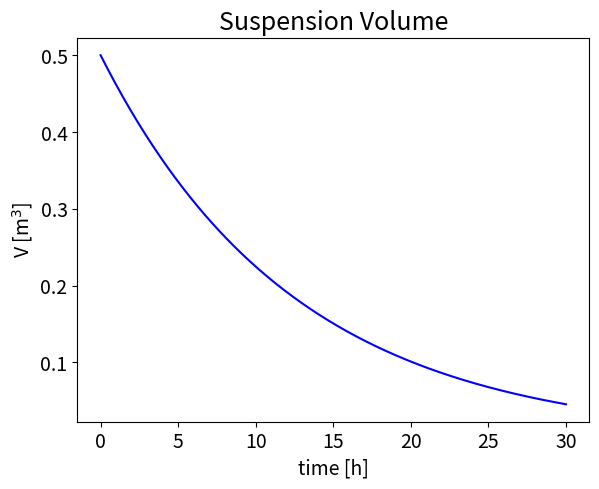
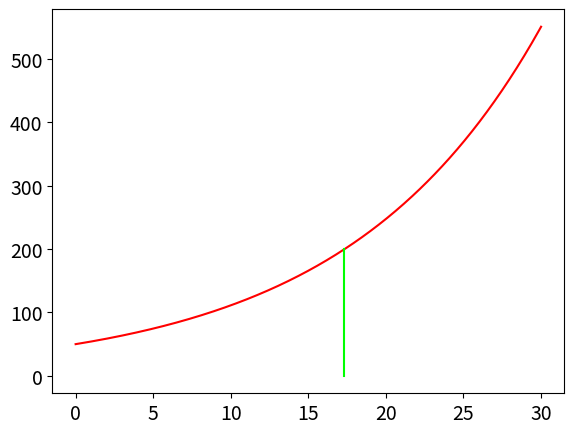

Here is the Python script that generated these plots, in order: (Note: this script raises an exception after producing the figures.)
#!/usr/bin/env python
# coding: utf-8

# # 4. Membrane Processes Layouts

# In this set of notes we will use an example ultrafiltration process to introduce material balances in different process configurations. We will consider a Batch, semi-Batch (feed and bleed) and continuous membrane processes to develop general ideas around material balances in membrane units. Every example will be introduced by a slight variant of a common problem statement. 

# ## 4.1 Batch

# __Problem Statement__ 
# 
# 500 l of fruit juice are concentrated from an initial solid-residue content of 0.05 kg/l to a solid-residue content of 0.2 kg/l through a batch microfiltration process. The total area of the membrane is of 20 $\mathrm{m^2}$ and the flux of pure water through the membrane is captured by the empirical expression: $J=BC^{-1} [m/h]$ with $B=0.1$ where C is the solid residue concentration in kg/l. Compute the process time necessary to reach the target concentration.
# 
# <img src="./batch.png" alt="Drawing" style="width: 300px;">

# __Solution trace__
# 
# The global differential material balance (volume basis) reads: 
# 
# $$
# \frac{dV}{dt}=-J\,A
# $$(PLYeq1)
# 
# where $V$ is the volume in the concentrate loop, $J$ the permeate flux per unit area and $A$ the total membrane area. 
# The permeate flux is defined by the expression: 
# 
# $$
# J=BC^{-1}
# $$(PLYeq2)
# 
# with $B=0.1$. 
# 
# Since the solid residue never leaves the retentate loop,  the differential material balance on the solid residue reads: 
# 
# $$
# \frac{dm}{dt}=0 
# $$(PLYeq3)
# 
# Which means that the total mass of solid residue is constant and equal to its initial mass:
# 
# $$
# m=m_0=V_0C_0 
# $$(PLYeq4)
# 
# The global differential material balance can thus be rewritten as: 
# 
# $$
# \frac{dV}{dt}=-J\,A=-\frac{B}{V_0C_0 }AV
# $$(PLYeq5)
# 
# In this simple case it can be integrated analytically to compute the volume as a function of time: 
# 
# $$
# \int_{V_0}^{V^{\prime}}\frac{dV}{V}=\int_0^{t^{\prime}}-\frac{B}{V_0C_0 }Adt
# $$(PLYeq6)
# 
# $$
# \int_{V_0}^{V^{\prime}}\frac{dV}{V}=\left[\ln{V}\right]^{V^{\prime}}_{V_0}=\ln\left(\frac{V^\prime}{V_0}\right)
# $$(PLYeq7)
# 
# $$
# \int_0^{t^{\prime}}-\frac{B}{V_0C_0 }Adt=-\frac{B}{V_0C_0 }At^\prime
# $$(PLYeq8)
# 
# Putting together both sides of the equation and substituting $V^\prime$ with $V$ for the sake of simplicity in the notation we get: 
# 
# $$
# V(t)=V_0e^{-\frac{B}{V_0C_0 }At}
# $$(PLYeq9)
# 
# which describes the time dependence of the volume in the batch membrane separator. 
# 
# The concentration can thus be calculated as: 
# 
# $$
# C(t)=\frac{m}{V(t)}=\frac{C_0V_0}{V_0}e^{\frac{B}{V_0C_0 }At}={C_0}e^{\frac{B}{V_0C_0 }At}
# $$(PLYeq10)
# 
# The process time necessary to obtain a solid residue concentration of 0.2 $[kg/l]$ is of 17.3 $[h]$

# __Numerical solution__

# In[1]:


import numpy as np
import matplotlib.pyplot as plt 
from scipy.optimize import fsolve

# Parameters: 
N = 500 #number of points
time = np.linspace(0, 30, N)

#Every length in m

A=20;  #m^2
B=0.1;
C0=0.05*1E3; #kg /l * dm^3/m^3
V0=500*1E-3; #l * m^3/dm^3

C_specific = 0.2*1E3

#Operating Equation
C = C0*np.exp(B*A/V0/C0*time) 
V = V0*np.exp(-B*A/V0/C0*time) 

def equation(proc_time):
    eq1 = C0*np.exp(B*A/V0/C0*proc_time) - C_specific
    return eq1

process_time = fsolve(equation,[1])

#Plotting
figure=plt.figure()
axes = figure.add_axes([0.1,0.1,0.8,0.8])
plt.xticks(fontsize=14)
plt.yticks(fontsize=14)
axes.plot(time,V, marker=' ' , color='b')

plt.title('Suspension Volume', fontsize=18);
axes.set_xlabel('time [h]', fontsize=14);
axes.set_ylabel('V [m$^3$]',fontsize=14);

figure=plt.figure()
axes = figure.add_axes([0.1,0.1,0.8,0.8])
plt.xticks(fontsize=14)
plt.yticks(fontsize=14)
axes.plot(time,C, marker=' ' , color='r')
axes.plot([process_time,process_time],[0, C_specific], marker=' ' , color='lime', markersize=3)
axes.plot([0,process_time],[C_specific, C_specific], marker=' ' , color='lime', markersize=3)


axes.plot([process_time,process_time],[0, C_specific], marker=' ' , color='lime', markersize=3)


axes.plot(process_time,C_specific, marker='o' , color='lime', markersize=10)

plt.title('Solute concentration', fontsize=18);
axes.set_xlabel('time [h]', fontsize=14);
axes.set_ylabel('concentration [kg/m$^3$]',fontsize=14);

print("The process time necessary to obtain a solid residue concentration of", C_specific, "[kg/l] is:", process_time, "[h]") 


# ## 4.2 Feed and Bleed

# __Feed and Bleed:  Problem Statement__
# 
# 500 l of fruit juice are concentrated in 5 h of steady state operation from an initial solid-residue content of 0.05 $kg/l$ through a feed and bleed process. The total area of the membrane is of 20 $m^2$ and the flux of pure water through the membrane is captured by the empirical expression: $J=BC^{-1} [m/h]$ with $B=0.1$ where C is the solid residue concentration in kg/l. Is the steady state concentration of the retentate compatible with the specifics of 0.2 $kg/l$? 
# 
# <img src="feedandbleed.png" alt="Drawing" style="width: 300px;">

# __Feed and Bleed: Solution trace__
# 
# Also in this case the global differential material balance and the solid-residue material balance can be written as follows: 
# 
# $$
# \frac{dV}{dt}=Q_{IN}-J\,A-Q_{OUT}=0
# $$(PLYeq11)
# 
# $$
# \frac{dm}{dt}=Q_{IN}C_{IN}-Q_{OUT}C_{OUT}=0
# $$(PLYeq12)
# 
# At steady state ${dV}/{dt}=0$ as well as ${dm}/{dt}=0$. The two ODEs become then two algebraic equations that should be solved together to compute the steady state concentration. 
# From the global material balance we get: 
# 
# $$
# Q_{OUT}=Q_{IN}-J\,A=Q_{IN}-\frac{B}{C_{OUT}}A
# $$(PLYeq13)
# 
# and then, with some manipulations: 
# 
# $$
# C_{OUT}=C_{IN}+\frac{AB}{Q_{IN}}
# $$(PLYeq14)

# In[2]:


import numpy as np
import matplotlib.pyplot as plt 
from scipy.optimize import fsolve

# data: 
A=20;  #[m^2]
B=0.1;
C0=0.05*1E3; #kg /l * dm^3/m^3
V0=500*1E-3; #l * m^3/dm^3
process_time=5; # [h]

Cout=C0+A*B*process_time/V0


print("The steady state concentration is", Cout, "[kg/m^3]") 


# ## 4.3 Cascade configuration

# __Problem Statement__
# 
# 500 l of fruit juice are concentrated in 5 h of steady state operation from an initial solid-residue content of 0.05 kg/l through four membrane separation units characterised by a total membrane area of 20 $\mathrm{m^2}$ each.
# The flux of pure water through the membrane is captured by the empirical expression: $J=BC^{-1} [m/h]$ with $B=0.1$ where C is the solid residue concentration in kg/l.
# 
# Is it more efficient to design a single stage configuration with four units in parallel or a cascade configuration with four units in series? 
# 
# <img src="cascade.png" alt="Drawing" style="width: 600px;">

# __Cascade: Solution trace__
# 
# Each stage can be treated like a single unit in which the feed stream corresponds to the retentate stream from the previous unit.
# We can thus define: 
# 
# $$
# C_{OUT,i}=C_{IN,i+1}
# $$(PLYeq15)
# 
# $$
# Q_{OUT,i}=Q_{IN,i+1}
# $$(PLYeq16)
# 
# where the index $i$ identifies the stage. 
# 
# The material balances for each stage at steady state can thus be written as: 
# 
# $$
# \frac{dV}{dt}=Q_{IN,i}-n_iJ(C_{IN,i+1})\,A-Q_{IN,i+1}=0
# $$(PLYeq17)
# 
# $$
# \frac{dm}{dt}=Q_{IN,i}C_{IN}-Q_{IN,i+1}C_{IN,i+1}=0
# $$(PLYeq18)
# 
# where $n_i$ is the number of modules used in stage $i$.
# 
# For each stage we can thus compute the steady state concentration and concentrate volumetric flow by solving sequentially the following equations:  
# 
# $$
# C_{IN,i+1}=C_{IN,i}+n_i\frac{AB}{Q_{IN,i}}
# $$(PLYeq19)
# 
# $$
# Q_{IN,i+1}=\frac{C_{IN,i}{Q_{IN,i}}}{C_{IN,i+1}}
# $$(PLYeq20)
# 
# with $i=1...N$ with $N$ is the total number of stages. 

# __Numerical Solution__ 
# 
# The solution of a cascade composed of any number of stages, each formed by an arbitrary number of modules in parallel can be tackled sequentially through a simple cycle similar to the following, let's for example consider a system that reflects the sketch above i.e. with 4 stages implementing 4, 3, 2, and 1 modules each: 

# In[3]:


import numpy as np
import matplotlib.pyplot as plt 
from scipy.optimize import fsolve

# data: 
A=20;  
B=0.1;
C0=0.05*1E3; #kg /l * dm^3/m^3
V0=500*1E-3; #l * m^3/dm^3
process_time=5; # [h]


# The number of elements of this array corresponds to the number of stages. 
# The value in each element is the number of modules per stage. 
n=np.array([4,3,2,1]);

CIN=np.append(C0,np.zeros(np.size(n)-1))
FIN=np.append(V0/process_time, np.zeros(np.size(n)-1));

# Input to the intermediate stages
for i in range(1,np.size(n)): 
    CIN[i]=CIN[i-1]+n[i-1]*A*B/FIN[i-1];
    FIN[i]=CIN[i-1]*FIN[i-1]/CIN[i];

# Output concentration
Cout=CIN[np.size(n)-1]+n[np.size(n)-1]*A*B/FIN[np.size(n)-1];

print("The steady state concentration is", Cout, "[kg/m^3]") 


# In order to answer the problem request one should solve the system for two different configurations. 
# In the first, representing a single-stage configuration with four membrane units in parallel, the number of stages should be set to $N=1$ and the number of units in the first stage $n_1$ to 4. 

# In[4]:


# The number of elements of this array corresponds to the number of stages. 
# The value in each element is the number of modules per stage. 
n=np.array([4]);

CIN=np.append(C0,np.zeros(np.size(n)-1))
FIN=np.append(V0/process_time, np.zeros(np.size(n)-1));

# Input to the intermediate stages
for i in range(1,np.size(n)): 
    CIN[i]=CIN[i-1]+n[i-1]*A*B/FIN[i-1];
    FIN[i]=CIN[i-1]*FIN[i-1]/CIN[i];

# Output concentration
Cout=CIN[np.size(n)-1]+n[np.size(n)-1]*A*B/FIN[np.size(n)-1];

print("The steady state concentration is", Cout, "[kg/m^3]") 


# In the second the number of stages should be set to $N=4$, each of the stages being assembled as a single unit ($n_i=1$ for $i=[1, 4]$).

# In[5]:


# The number of elements of this array corresponds to the number of stages. 
# The value in each element is the number of modules per stage. 
n=np.array([1, 1, 1, 1]);

CIN=np.append(C0,np.zeros(np.size(n)-1))
FIN=np.append(V0/process_time, np.zeros(np.size(n)-1));

# Input to the intermediate stages
for i in range(1,np.size(n)): 
    CIN[i]=CIN[i-1]+n[i-1]*A*B/FIN[i-1];
    FIN[i]=CIN[i-1]*FIN[i-1]/CIN[i];

# Output concentration
Cout=CIN[np.size(n)-1]+n[np.size(n)-1]*A*B/FIN[np.size(n)-1];

print("The steady state concentration is", Cout, "[kg/m^3]") 


# The cascade configuration allows for a more efficient process since it allows to obtain a larger concentration with the same number of modules. 
